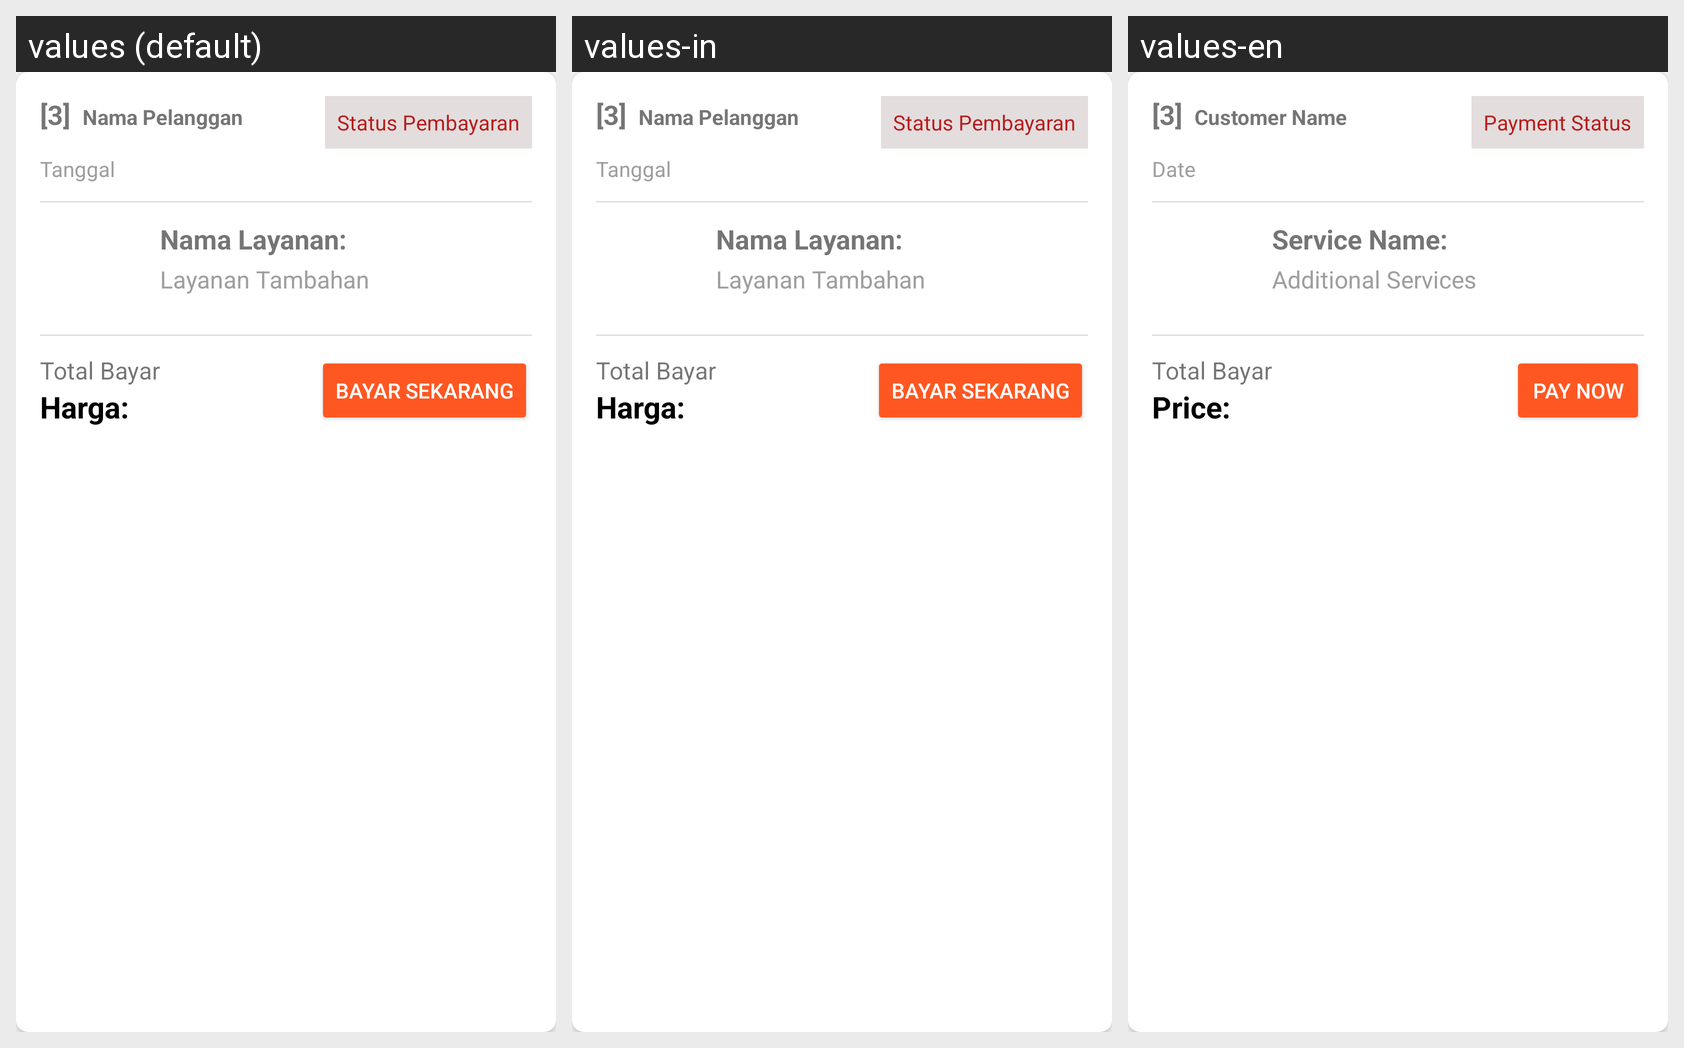

The Android screen above is rendered under several locales of the same app. Produce the string resources it draws, with the default and per-locale values.
Android screen res/layout/card_laporan.xml rendered under 3 locales, left to right: values (default), values-in, values-en. Device: Nexus 5 (rendered at 1080×1920; each locale shown at half size, 540×960, under a caption strip naming it); theme AppTheme.
Strings drawn on this screen, with the default value and each locale's value (text and hints the layout hard-codes, and strings that could not be matched under every locale, appear in the picture but are not listed):

nama_pelanggan
  values: Nama Pelanggan
  values-in: Nama Pelanggan
  values-en: Customer Name

status_pembayaran
  values: Status Pembayaran
  values-in: Status Pembayaran
  values-en: Payment Status

tanggal
  values: Tanggal
  values-in: Tanggal
  values-en: Date

nama_layanan
  values: Nama Layanan:
  values-in: Nama Layanan:
  values-en: Service Name:

layanan_tambahan
  values: Layanan Tambahan
  values-in: Layanan Tambahan
  values-en: Additional Services

price
  values: Harga:
  values-in: Harga:
  values-en: Price:

bayar_sekarang
  values: Bayar Sekarang
  values-in: Bayar Sekarang
  values-en: Pay Now
